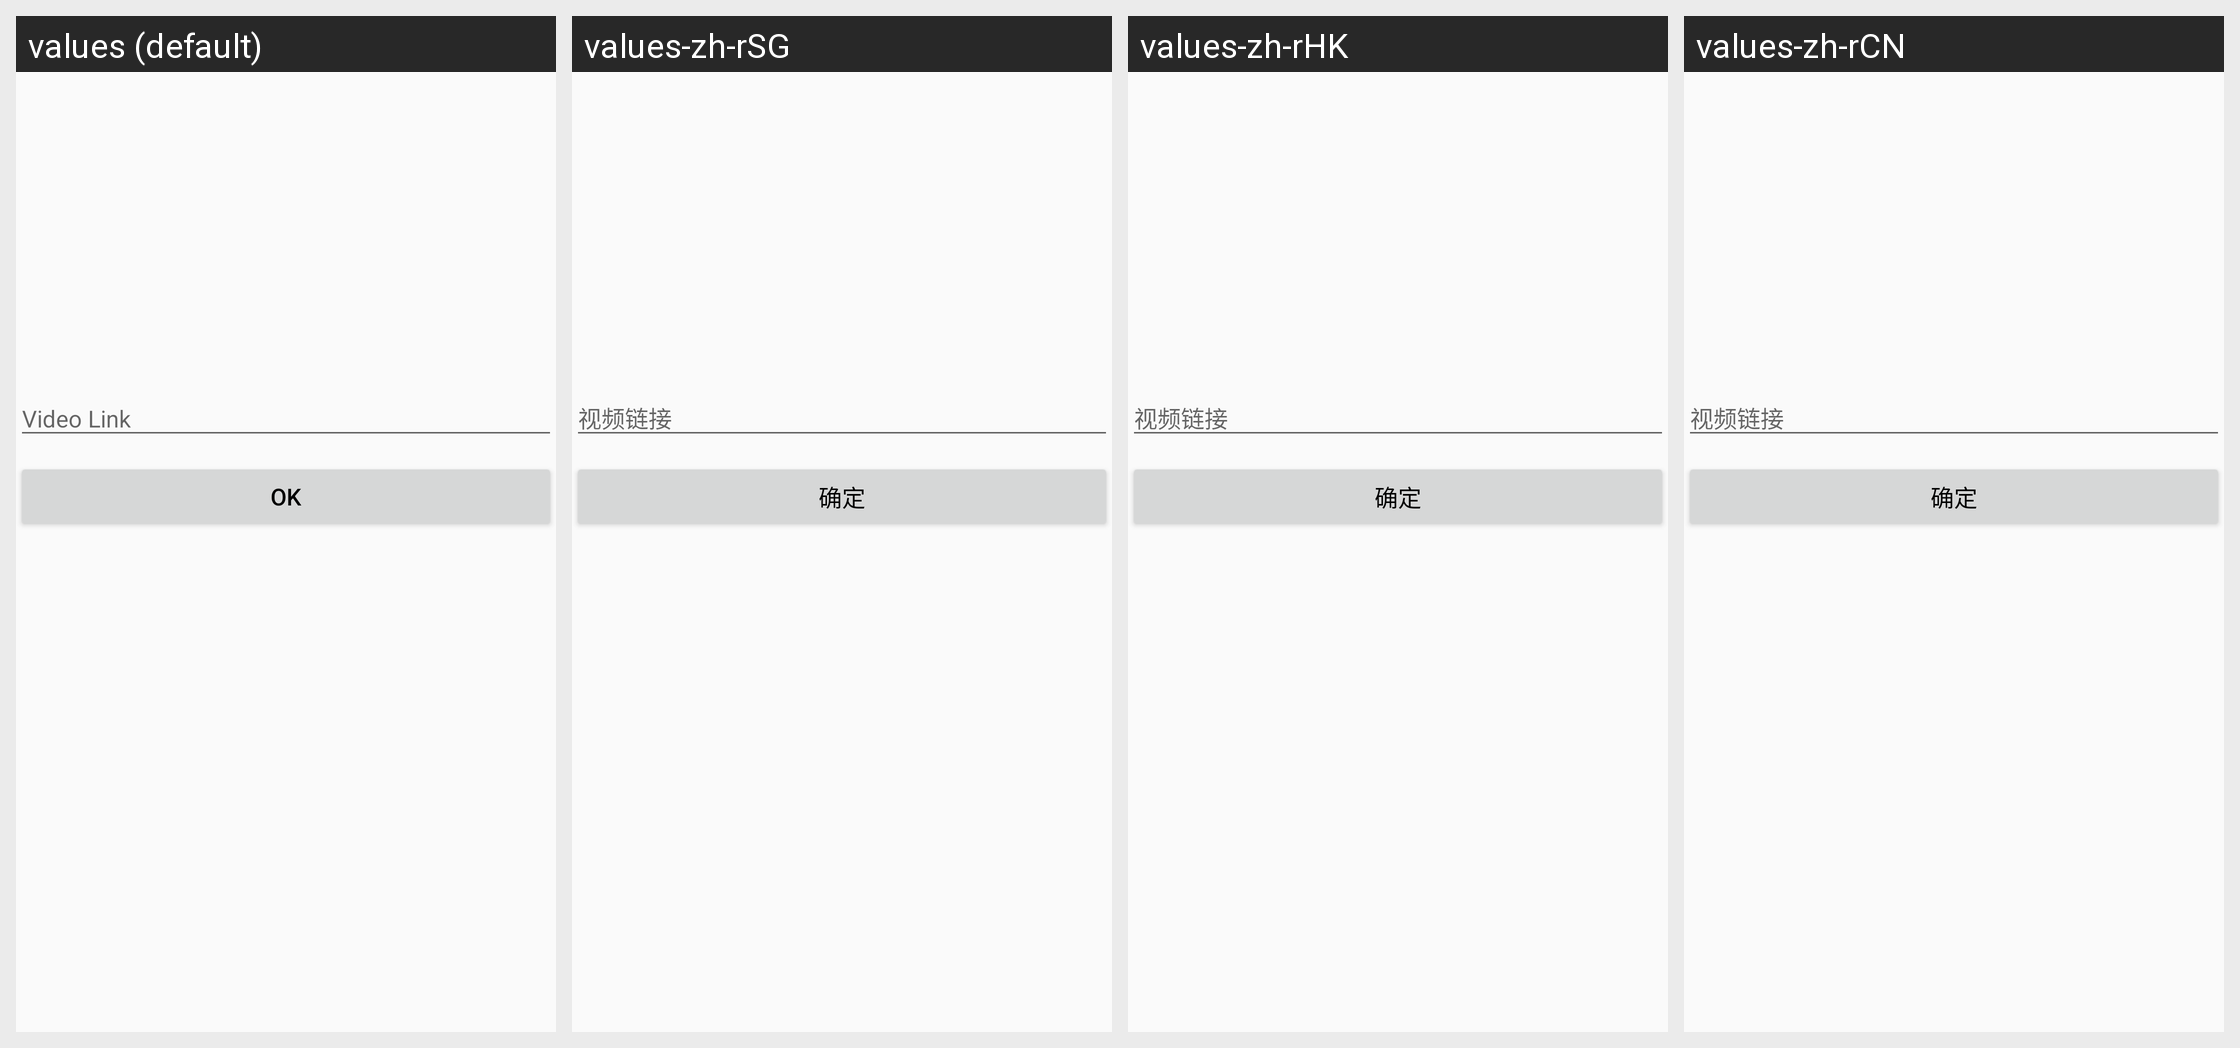

For this localized Android screen grid, give each drawn string resource with its value in every locale shown.
Android screen res/layout/fragment_online_video.xml rendered under 4 locales, left to right: values (default), values-zh-rSG, values-zh-rHK, values-zh-rCN. Device: Nexus 5 (rendered at 1080×1920; each locale shown at half size, 540×960, under a caption strip naming it); theme AppTheme.
Other locales in the repository, not shown: values-zh-rMO, values-zh-rTW.
Strings drawn on this screen, with the default value and each locale's value (text and hints the layout hard-codes, and strings that could not be matched under every locale, appear in the picture but are not listed):

videoLink
  values: Video Link
  values-zh-rSG: 视频链接
  values-zh-rHK: 视频链接
  values-zh-rCN: 视频链接

ok
  values: OK
  values-zh-rSG: 确定
  values-zh-rHK: 确定
  values-zh-rCN: 确定
